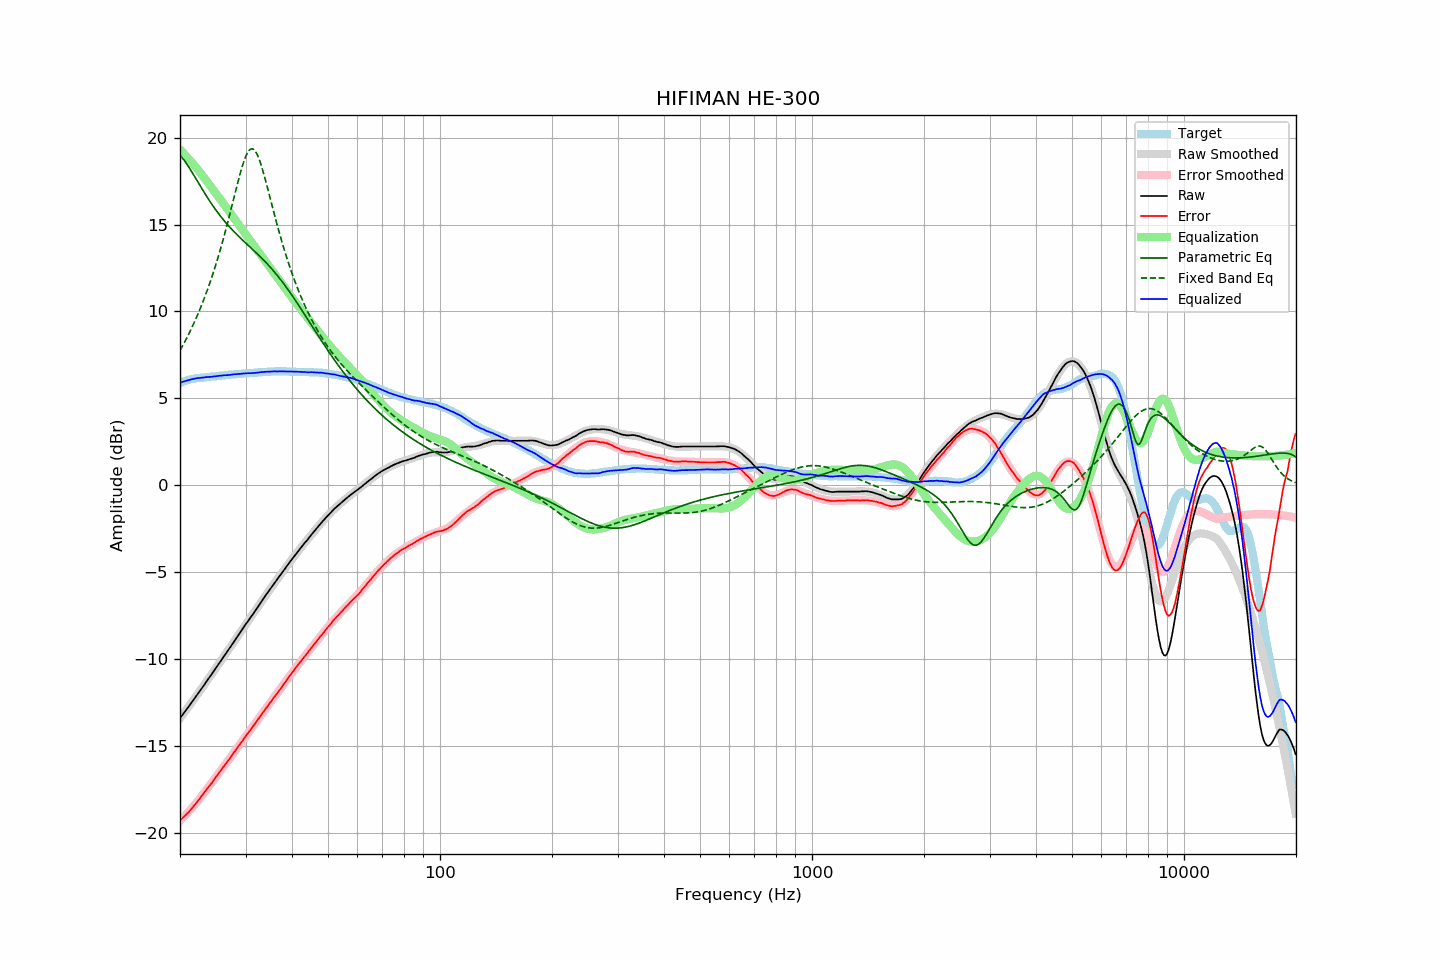

The file beside this chart, header and first rows:
frequency, raw, error, smoothed, error_smoothed, equalization, parametric_eq, fixed_band_eq, equalized_raw, equalized_smoothed, target
20.00, -13.40, -19.28, -13.40, -19.30, 19.30, 18.98, 7.75, 5.90, 5.90, 5.88
20.20, -13.28, -19.20, -13.28, -19.21, 19.21, 18.88, 7.91, 5.93, 5.93, 5.92
20.40, -13.15, -19.11, -13.15, -19.12, 19.12, 18.77, 8.08, 5.96, 5.96, 5.96
20.61, -13.03, -19.02, -13.03, -19.02, 19.02, 18.65, 8.26, 5.98, 5.99, 5.99
20.81, -12.90, -18.93, -12.90, -18.92, 18.92, 18.51, 8.43, 6.02, 6.02, 6.03
21.02, -12.78, -18.85, -12.78, -18.82, 18.82, 18.37, 8.62, 6.04, 6.04, 6.07
21.23, -12.65, -18.74, -12.65, -18.72, 18.72, 18.23, 8.80, 6.07, 6.07, 6.09
21.44, -12.52, -18.63, -12.52, -18.61, 18.61, 18.08, 9.00, 6.09, 6.09, 6.11
21.66, -12.39, -18.52, -12.40, -18.51, 18.51, 17.93, 9.19, 6.11, 6.11, 6.13
21.87, -12.26, -18.40, -12.27, -18.40, 18.40, 17.78, 9.40, 6.14, 6.13, 6.14
22.09, -12.14, -18.30, -12.14, -18.29, 18.29, 17.62, 9.60, 6.15, 6.15, 6.16
22.31, -12.01, -18.18, -12.01, -18.18, 18.18, 17.47, 9.82, 6.17, 6.17, 6.17
22.54, -11.88, -18.06, -11.88, -18.06, 18.06, 17.31, 10.04, 6.17, 6.18, 6.18
22.76, -11.75, -17.94, -11.75, -17.94, 17.94, 17.16, 10.26, 6.19, 6.19, 6.19
22.99, -11.62, -17.81, -11.62, -17.82, 17.82, 17.00, 10.49, 6.19, 6.20, 6.19
23.22, -11.49, -17.69, -11.49, -17.69, 17.69, 16.85, 10.73, 6.20, 6.21, 6.20
23.45, -11.35, -17.56, -11.36, -17.57, 17.57, 16.71, 10.98, 6.22, 6.21, 6.21
23.69, -11.22, -17.44, -11.23, -17.45, 17.45, 16.56, 11.23, 6.22, 6.22, 6.22
23.92, -11.09, -17.32, -11.09, -17.32, 17.32, 16.42, 11.49, 6.23, 6.23, 6.23
24.16, -10.96, -17.21, -10.96, -17.20, 17.20, 16.28, 11.76, 6.24, 6.24, 6.25
24.40, -10.83, -17.10, -10.83, -17.08, 17.08, 16.14, 12.03, 6.25, 6.25, 6.27
24.65, -10.69, -16.95, -10.69, -16.95, 16.95, 16.01, 12.31, 6.26, 6.26, 6.26
24.89, -10.56, -16.83, -10.56, -16.83, 16.83, 15.88, 12.61, 6.27, 6.27, 6.27
25.14, -10.42, -16.70, -10.43, -16.71, 16.71, 15.75, 12.90, 6.29, 6.28, 6.28
25.39, -10.29, -16.58, -10.29, -16.58, 16.58, 15.62, 13.21, 6.29, 6.29, 6.29
25.65, -10.15, -16.46, -10.16, -16.46, 16.46, 15.50, 13.53, 6.31, 6.30, 6.31
25.91, -10.02, -16.33, -10.02, -16.33, 16.33, 15.39, 13.85, 6.31, 6.31, 6.31
26.16, -9.88, -16.20, -9.89, -16.21, 16.21, 15.27, 14.19, 6.33, 6.32, 6.32
26.43, -9.75, -16.08, -9.75, -16.08, 16.08, 15.16, 14.53, 6.33, 6.33, 6.33
26.69, -9.62, -15.96, -9.62, -15.96, 15.96, 15.05, 14.88, 6.33, 6.34, 6.34
26.96, -9.48, -15.84, -9.48, -15.83, 15.83, 14.95, 15.23, 6.34, 6.35, 6.36
27.23, -9.35, -15.72, -9.35, -15.70, 15.70, 14.84, 15.60, 6.35, 6.36, 6.37
27.50, -9.21, -15.58, -9.21, -15.58, 15.58, 14.74, 15.96, 6.36, 6.37, 6.37
27.77, -9.07, -15.44, -9.07, -15.45, 15.45, 14.65, 16.33, 6.38, 6.37, 6.37
28.05, -8.93, -15.32, -8.94, -15.32, 15.32, 14.55, 16.70, 6.39, 6.38, 6.39
28.33, -8.80, -15.19, -8.80, -15.19, 15.19, 14.46, 17.07, 6.39, 6.39, 6.39
28.62, -8.66, -15.06, -8.66, -15.06, 15.06, 14.36, 17.43, 6.40, 6.40, 6.40
28.90, -8.53, -14.94, -8.53, -14.94, 14.94, 14.27, 17.78, 6.40, 6.41, 6.41
29.19, -8.39, -14.80, -8.39, -14.81, 14.81, 14.18, 18.12, 6.42, 6.41, 6.41
29.48, -8.25, -14.69, -8.26, -14.68, 14.68, 14.10, 18.43, 6.43, 6.42, 6.44
29.78, -8.11, -14.54, -8.13, -14.55, 14.55, 14.01, 18.70, 6.44, 6.43, 6.43
30.08, -7.98, -14.42, -7.99, -14.43, 14.43, 13.92, 18.94, 6.44, 6.43, 6.44
30.38, -7.85, -14.29, -7.86, -14.30, 14.30, 13.84, 19.13, 6.44, 6.44, 6.44
30.68, -7.72, -14.18, -7.72, -14.17, 14.17, 13.75, 19.27, 6.45, 6.45, 6.46
30.99, -7.60, -14.06, -7.59, -14.05, 14.05, 13.67, 19.34, 6.44, 6.46, 6.46
31.30, -7.46, -13.92, -7.45, -13.92, 13.92, 13.58, 19.36, 6.45, 6.46, 6.46
31.61, -7.33, -13.80, -7.32, -13.79, 13.79, 13.50, 19.31, 6.46, 6.47, 6.47
31.93, -7.19, -13.67, -7.19, -13.66, 13.66, 13.41, 19.20, 6.47, 6.48, 6.48
32.24, -7.05, -13.53, -7.05, -13.54, 13.54, 13.32, 19.03, 6.49, 6.49, 6.48
32.57, -6.91, -13.41, -6.92, -13.41, 13.41, 13.23, 18.82, 6.50, 6.49, 6.50
32.89, -6.78, -13.28, -6.78, -13.28, 13.28, 13.14, 18.56, 6.50, 6.50, 6.50
33.22, -6.64, -13.15, -6.65, -13.16, 13.16, 13.05, 18.27, 6.51, 6.51, 6.51
33.55, -6.51, -13.03, -6.51, -13.03, 13.03, 12.96, 17.95, 6.52, 6.51, 6.52
33.89, -6.37, -12.90, -6.38, -12.90, 12.90, 12.86, 17.61, 6.53, 6.52, 6.53
34.23, -6.24, -12.77, -6.25, -12.77, 12.77, 12.77, 17.26, 6.53, 6.53, 6.53
34.57, -6.11, -12.65, -6.11, -12.65, 12.65, 12.67, 16.91, 6.54, 6.53, 6.54
34.92, -5.98, -12.52, -5.98, -12.52, 12.52, 12.56, 16.55, 6.54, 6.54, 6.54
35.27, -5.85, -12.40, -5.85, -12.40, 12.40, 12.46, 16.19, 6.54, 6.54, 6.55
35.62, -5.72, -12.27, -5.72, -12.27, 12.27, 12.35, 15.83, 6.55, 6.55, 6.55
35.97, -5.59, -12.14, -5.60, -12.15, 12.15, 12.24, 15.48, 6.56, 6.55, 6.55
... 635 more rows
